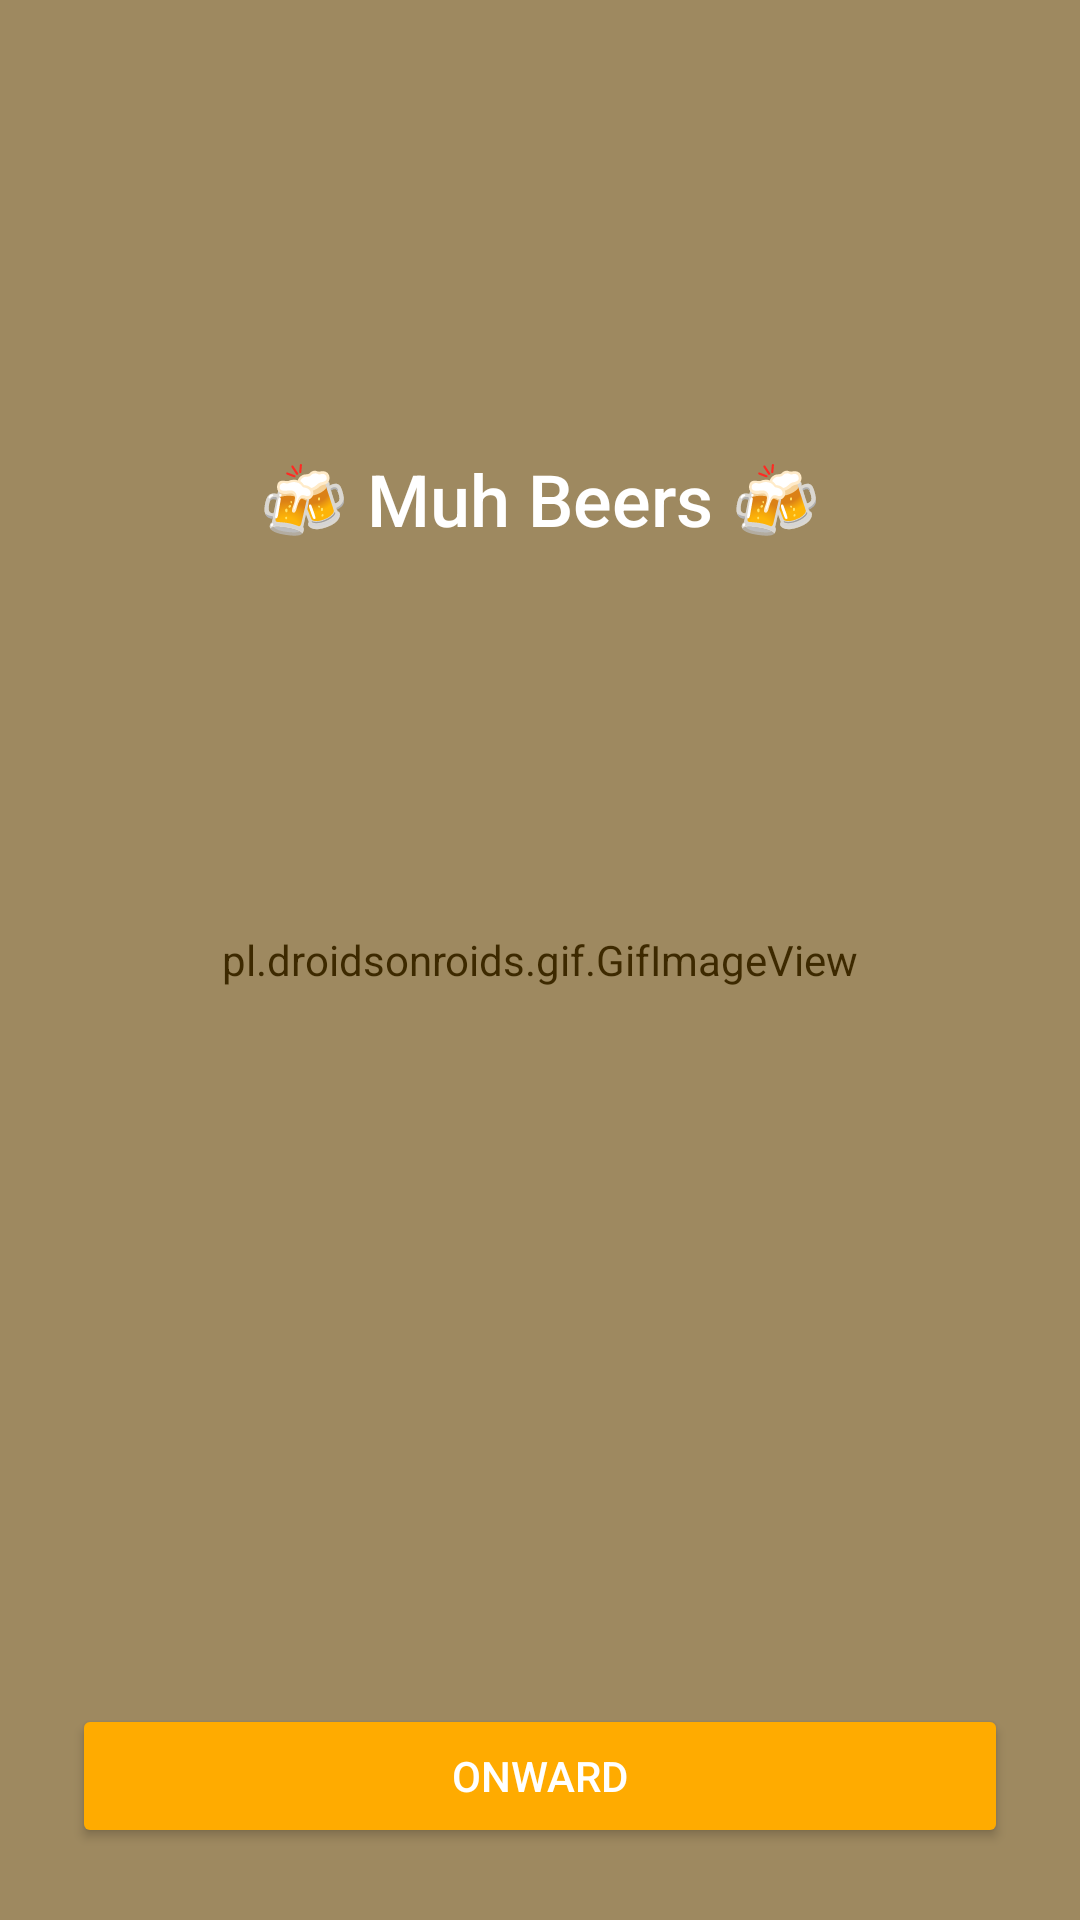

Here is an Android app screen rendered from its layout file. Give the layout XML and the strings, colors and styles it references.
<!-- AndroidManifest.xml: application theme AppTheme -->
<!-- res/layout/activity_welcome.xml -->
<?xml version="1.0" encoding="utf-8"?>
<RelativeLayout xmlns:android="http://schemas.android.com/apk/res/android"
    android:layout_width="match_parent"
    android:layout_height="match_parent"
    >

    <pl.droidsonroids.gif.GifImageView
        android:layout_width="match_parent"
        android:layout_height="match_parent"
        android:src="@drawable/beer1"
        android:scaleType="centerCrop"
        />

    <View
        android:layout_width="match_parent"
        android:layout_height="match_parent"
        android:background="@color/colorAccent"
        android:alpha=".24"
        />

    <TextView
        android:layout_width="wrap_content"
        android:layout_height="wrap_content"
        android:layout_centerHorizontal="true"
        android:layout_marginTop="150dp"
        android:textColor="@color/white"
        android:textSize="24sp"
        android:fontFamily="sans-serif-medium"
        android:text="@string/muhbeers"
        />

    <Button
        android:id="@+id/onward"
        android:layout_width="match_parent"
        android:layout_height="wrap_content"
        android:text="@string/onward"
        android:textColor="@color/white"
        android:layout_alignParentBottom="true"
        android:layout_centerHorizontal="true"
        android:layout_margin="24dp"
        />


</RelativeLayout>
<!-- resources referenced by this layout -->
<resources>
  <color name="colorAccent">#ffab00</color>
  <color name="white">#ffffff</color>
  <string name="muhbeers">🍻 Muh Beers 🍻</string>
  <string name="onward">Onward</string>
  <style name="AppTheme" parent="Theme.AppCompat.Light.NoActionBar">
          
          <item name="colorPrimary">@color/colorPrimary</item>
          <item name="colorPrimaryDark">@color/colorPrimaryDark</item>
          <item name="colorAccent">@color/colorAccent</item>
          <item name="colorButtonNormal">@color/colorAccent</item>
          <item name="android:windowActionBar">true</item>
          <item name="windowActionBar">true</item>
      </style>
  <color name="colorPrimary">#00b0ff</color>
  <color name="colorPrimaryDark">#0081cb</color>
</resources>
